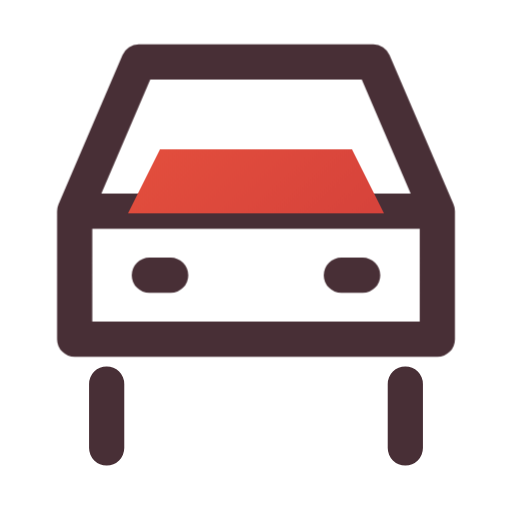
t = 0.00 s
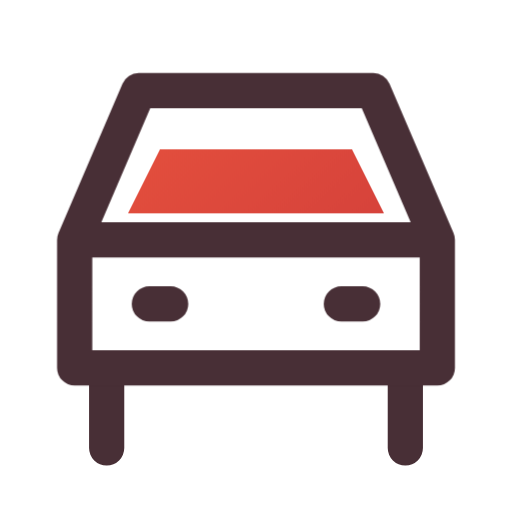
t = 0.16 s
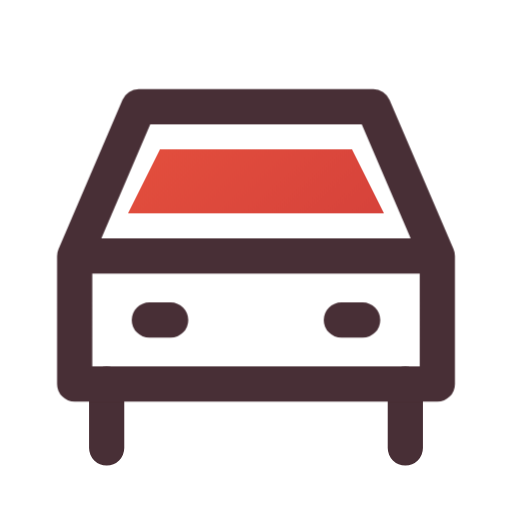
t = 0.34 s
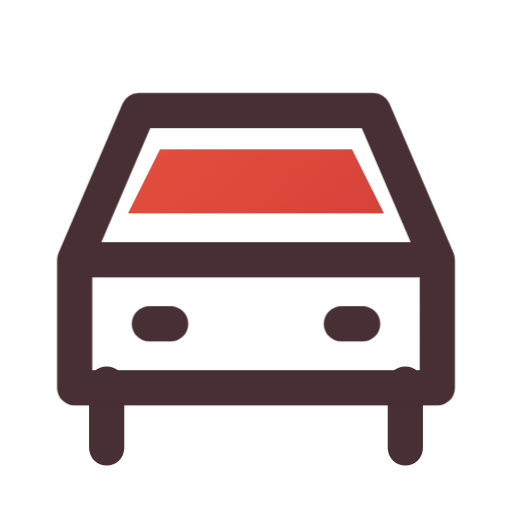
t = 0.46 s
t = 0.66 s: frame unchanged from t = 0.34 s, image omitted
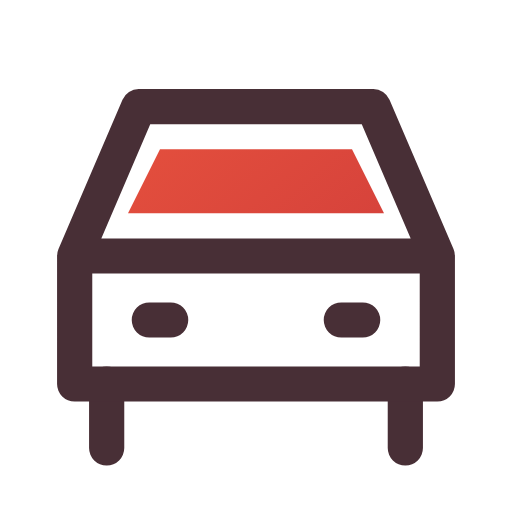
t = 0.80 s

The animated SVG that drew these frames (rendered in a browser with its animation timeline set to each time). Animation: 1 CSS @keyframes rule; one cycle of 0.80 s.

<svg xmlns="http://www.w3.org/2000/svg" width="24" height="24" viewBox="0 0 24 24" fill="none" role="img" aria-label="Car" class="ecui-car-light-motion">
<title>Car</title>
<desc>The body settles onto two fixed wheels.</desc>
<defs><linearGradient id="ecui-car-light-motion-accent" gradientUnits="userSpaceOnUse" x1="4" y1="3" x2="20" y2="22"><stop stop-color="#E9543E" style="stop-color:var(--ec-icon-accent,#E9543E)"/><stop offset="1" stop-color="#C93639" style="stop-color:var(--ec-icon-accent-end,#C93639)"/></linearGradient></defs>
<style>@media(prefers-reduced-motion:no-preference){.ecui-car-light-motion .p1{transform-box:view-box;transform-origin:12px 12px;animation:ecui-car-light-motion-p1 800ms cubic-bezier(.3,0,.2,1) 1 backwards}@keyframes ecui-car-light-motion-p1{0%{transform:translateY(-2.1px)}26%{transform:translateY(-0.7px)}58%{transform:translateY(0.18px)}82%{transform:translateY(0px)}100%{transform:translateY(0px)}}}</style>
<path class="p0" d="M5 18V21M19 18V21" fill="none" stroke="#482F36" stroke-width="1.65" stroke-linecap="round" stroke-linejoin="round" style="stroke:var(--ec-icon-ink,#482F36)"/>
<path class="p1" d="M3.5 16V12L6.5 5H17.5L20.5 12V18H3.5ZM4 12H20M7 15H8M16 15H17" fill="none" stroke="#482F36" stroke-width="1.65" stroke-linecap="round" stroke-linejoin="round" style="stroke:var(--ec-icon-ink,#482F36)"/>
<path class="p2" d="M7.5 7H16.5L18 10H6Z" fill="url(#ecui-car-light-motion-accent)"/>
</svg>
